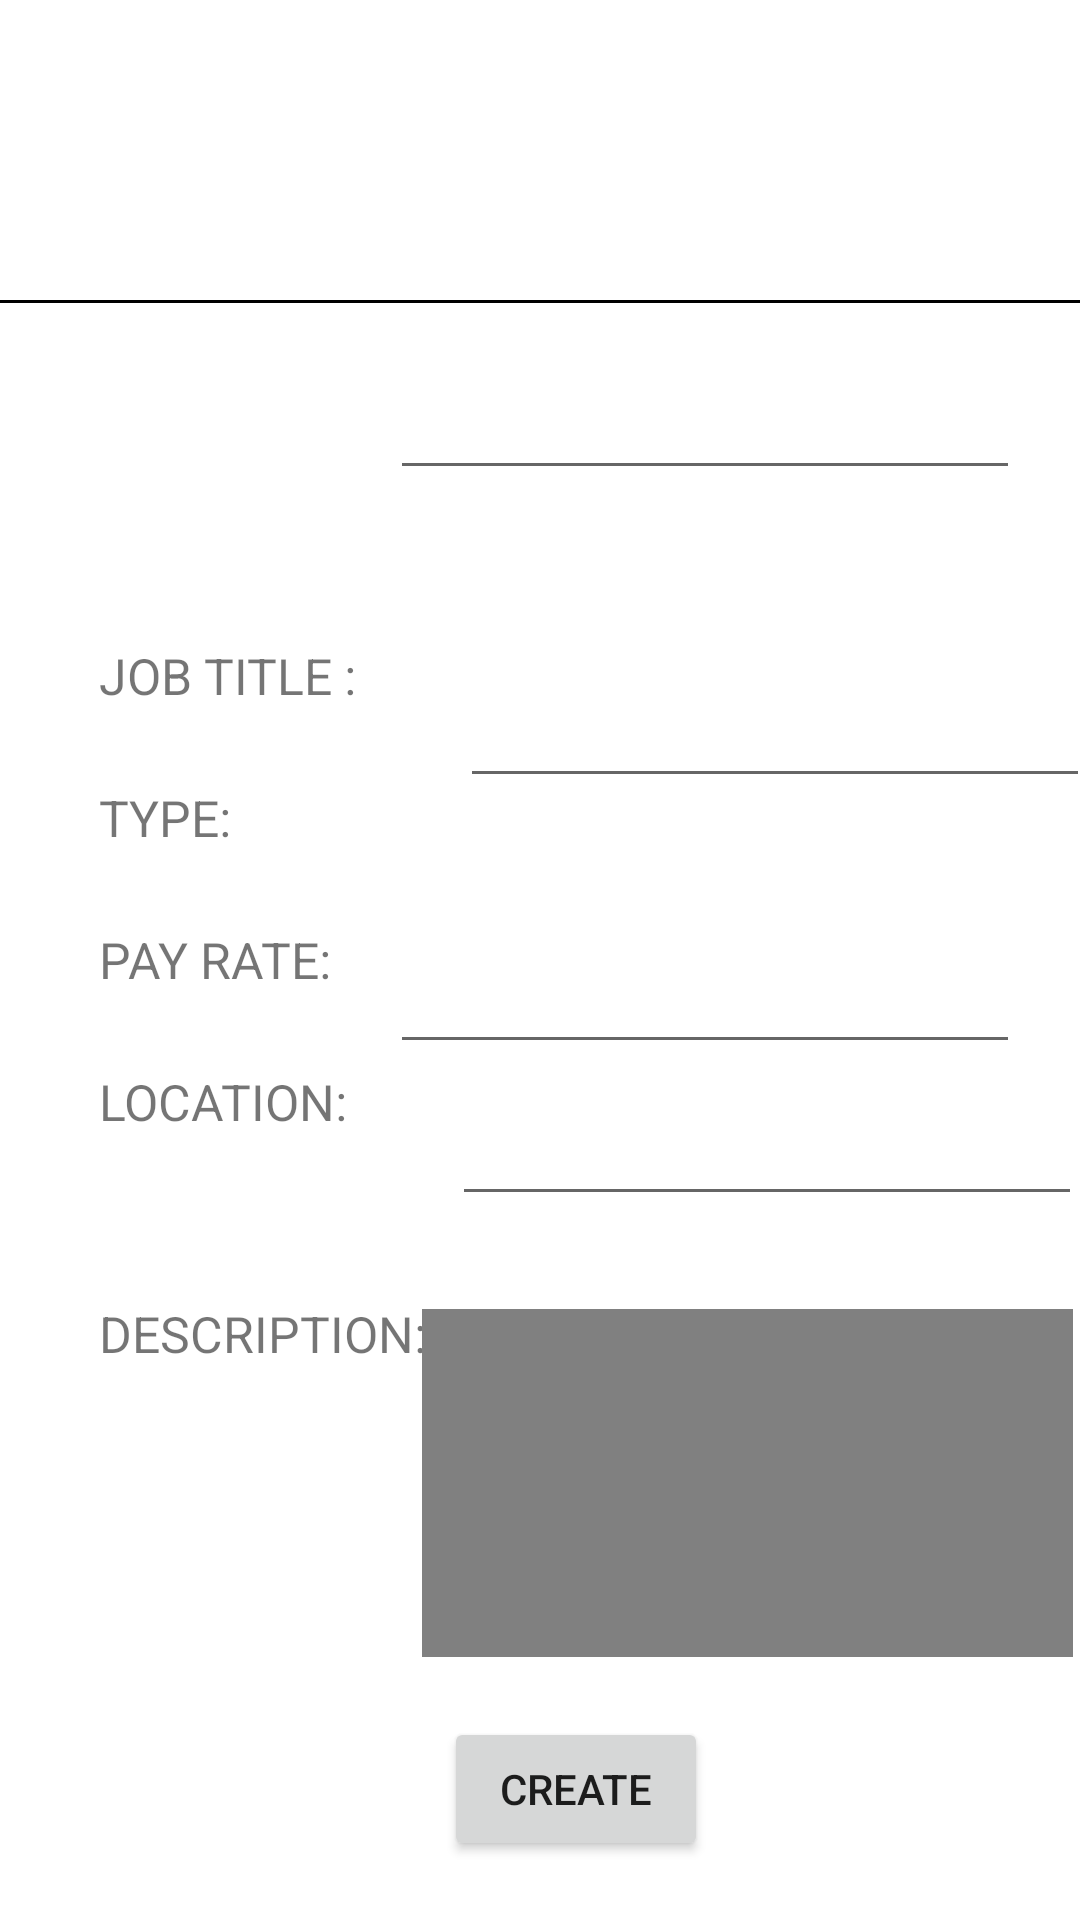

Reconstruct the res/layout file that produces this screen, plus the resources it refers to.
<!-- AndroidManifest.xml: application theme Theme.CSCI3130ProjectGroup17 -->
<!-- res/layout/jobposting.xml -->
<?xml version="1.0" encoding="utf-8"?>
<androidx.constraintlayout.widget.ConstraintLayout
    xmlns:android="http://schemas.android.com/apk/res/android"
    xmlns:app="http://schemas.android.com/apk/res-auto"
    xmlns:tools="http://schemas.android.com/tools"
    android:layout_width="match_parent"
    android:layout_height="match_parent">

    <View
        android:layout_width="wrap_content"
        android:layout_height="1dp"
        android:layout_marginTop="100dp"
        android:background="@color/black"
        app:layout_constraintStart_toStartOf="parent"
        app:layout_constraintTop_toTopOf="parent" />

    <TextView
        android:id="@+id/textView"
        android:layout_width="187dp"
        android:layout_height="73dp"
        android:layout_marginStart="112dp"
        android:layout_marginLeft="112dp"
        android:layout_marginTop="100dp"
        android:layout_marginEnd="112dp"
        android:layout_marginRight="112dp"
        android:layout_marginBottom="547dp"
        android:gravity="center"
        android:text="Creat New Job"
        android:textSize="60px"
        android:textStyle="bold"
        app:layout_constraintBottom_toBottomOf="parent"
        app:layout_constraintEnd_toEndOf="parent"
        app:layout_constraintHorizontal_bias="0.58"
        app:layout_constraintStart_toStartOf="parent"
        app:layout_constraintTop_toTopOf="parent"
        app:layout_constraintVertical_bias="0.39" />

    <TextView
        android:id="@+id/textView3"
        android:layout_width="wrap_content"
        android:layout_height="wrap_content"
        android:layout_marginStart="33dp"
        android:layout_marginLeft="33dp"
        android:layout_marginTop="214dp"
        android:text="JOB TITLE :"
        android:textSize="50px"
        app:layout_constraintStart_toStartOf="parent"
        app:layout_constraintTop_toTopOf="parent" /><![CDATA[



    ;
        tools:layout_editor_absoluteX="32dp"
        tools:layout_editor_absoluteY="305dp" />















    ]]>

    <EditText
        android:id="@+id/editTextTextPersonName"
        android:layout_width="wrap_content"
        android:layout_height="wrap_content"
        android:layout_marginStart="44dp"
        android:layout_marginLeft="44dp"
        android:layout_marginTop="28dp"
        android:layout_marginEnd="20dp"
        android:layout_marginRight="20dp"
        android:layout_marginBottom="10dp"
        android:ems="10"
        android:inputType="textPersonName"
        app:layout_constraintBottom_toTopOf="@+id/editTextTextPersonName3"
        app:layout_constraintEnd_toEndOf="parent"
        app:layout_constraintHorizontal_bias="1.0"
        app:layout_constraintStart_toEndOf="@+id/textView3"
        app:layout_constraintTop_toBottomOf="@+id/textView" />

    <TextView
        android:id="@+id/textView4"
        android:layout_width="wrap_content"
        android:layout_height="wrap_content"
        android:layout_marginStart="33dp"
        android:layout_marginLeft="33dp"
        android:layout_marginTop="25dp"
        android:text="TYPE:"
        android:textSize="50px"
        app:layout_constraintStart_toStartOf="parent"
        app:layout_constraintTop_toBottomOf="@+id/textView3" />

    <EditText
        android:id="@+id/editTextTextPersonName3"
        android:layout_width="wrap_content"
        android:layout_height="wrap_content"
        android:layout_marginStart="99dp"
        android:layout_marginLeft="99dp"
        android:layout_marginTop="10dp"
        android:layout_marginEnd="20dp"
        android:layout_marginRight="20dp"
        android:layout_marginBottom="6dp"
        android:ems="10"
        android:inputType="textPersonName"
        app:layout_constraintBottom_toTopOf="@+id/editTextTextPersonName5"
        app:layout_constraintEnd_toEndOf="parent"
        app:layout_constraintStart_toEndOf="@+id/textView4"
        app:layout_constraintTop_toBottomOf="@+id/editTextTextPersonName" />

    <TextView
        android:id="@+id/textView5"
        android:layout_width="wrap_content"
        android:layout_height="wrap_content"
        android:layout_marginStart="33dp"
        android:layout_marginLeft="33dp"
        android:layout_marginTop="25dp"
        android:text="PAY RATE:"
        android:textSize="50px"
        app:layout_constraintStart_toStartOf="parent"
        app:layout_constraintTop_toBottomOf="@+id/textView4" />

    <TextView
        android:id="@+id/textView6"
        android:layout_width="wrap_content"
        android:layout_height="wrap_content"
        android:layout_marginStart="33dp"
        android:layout_marginLeft="33dp"
        android:layout_marginTop="25dp"
        android:text="LOCATION:"
        android:textSize="50px"
        app:layout_constraintStart_toStartOf="parent"
        app:layout_constraintTop_toBottomOf="@+id/textView5" />

    <TextView
        android:id="@+id/textView7"
        android:layout_width="wrap_content"
        android:layout_height="wrap_content"
        android:layout_marginStart="33dp"
        android:layout_marginLeft="33dp"
        android:layout_marginTop="55dp"
        android:text="DESCRIPTION:"
        android:textSize="50px"
        app:layout_constraintStart_toStartOf="parent"
        app:layout_constraintTop_toBottomOf="@+id/textView6" />

    <EditText
        android:id="@+id/editTextTextPersonName4"
        android:layout_width="wrap_content"
        android:layout_height="wrap_content"
        android:layout_marginStart="55dp"
        android:layout_marginLeft="55dp"
        android:layout_marginTop="364dp"
        android:layout_marginEnd="20dp"
        android:layout_marginRight="20dp"
        android:layout_marginBottom="31dp"
        android:ems="10"
        android:inputType="textPersonName"
        app:layout_constraintBottom_toTopOf="@+id/editTextTextMultiLine"
        app:layout_constraintEnd_toEndOf="parent"
        app:layout_constraintStart_toEndOf="@+id/textView6"
        app:layout_constraintTop_toTopOf="parent" />

    <EditText
        android:id="@+id/editTextTextPersonName5"
        android:layout_width="wrap_content"
        android:layout_height="wrap_content"
        android:layout_marginStart="60dp"
        android:layout_marginLeft="60dp"
        android:layout_marginTop="312dp"
        android:layout_marginEnd="20dp"
        android:layout_marginRight="20dp"
        android:layout_marginBottom="7dp"
        android:ems="10"
        android:inputType="textPersonName"
        app:layout_constraintBottom_toTopOf="@+id/editTextTextPersonName4"
        app:layout_constraintEnd_toEndOf="parent"
        app:layout_constraintHorizontal_bias="1.0"
        app:layout_constraintStart_toEndOf="@+id/textView5"
        app:layout_constraintTop_toTopOf="parent"
        app:layout_constraintVertical_bias="0.321" />

    <EditText
        android:id="@+id/editTextTextMultiLine"
        android:layout_width="217dp"
        android:layout_height="116dp"
        android:layout_marginStart="16dp"
        android:layout_marginLeft="16dp"
        android:layout_marginTop="31dp"
        android:layout_marginEnd="20dp"
        android:layout_marginRight="20dp"
        android:background="#808080"
        android:ems="10"
        android:gravity="start|top"
        android:inputType="textMultiLine"
        app:layout_constraintEnd_toEndOf="parent"
        app:layout_constraintStart_toEndOf="@+id/textView7"
        app:layout_constraintTop_toBottomOf="@+id/editTextTextPersonName4" />

    <Button
        android:id="@+id/button"
        android:layout_width="wrap_content"
        android:layout_height="wrap_content"
        android:layout_marginStart="148dp"
        android:layout_marginLeft="148dp"
        android:layout_marginTop="20dp"
        android:text="Create"
        app:layout_constraintStart_toStartOf="parent"
        app:layout_constraintTop_toBottomOf="@+id/editTextTextMultiLine" />

    <View
        android:id="@+id/view"
        android:layout_width="wrap_content"
        android:layout_height="1dp"
        android:layout_marginTop="650dp"
        android:background="@color/black"
        app:layout_constraintEnd_toEndOf="parent"
        app:layout_constraintTop_toTopOf="parent" />

    <Button
        android:id="@+id/button2"
        android:layout_width="wrap_content"
        android:layout_height="wrap_content"
        android:layout_marginStart="148dp"
        android:layout_marginLeft="148dp"
        android:layout_marginTop="13dp"
        android:layout_marginEnd="175dp"
        android:layout_marginRight="175dp"
        android:text="Home"
        app:layout_constraintEnd_toEndOf="parent"
        app:layout_constraintStart_toStartOf="parent"
        app:layout_constraintTop_toBottomOf="@+id/view" />

</androidx.constraintlayout.widget.ConstraintLayout>
<!-- resources referenced by this layout -->
<resources>
  <style name="Theme.CSCI3130ProjectGroup17" parent="Theme.MaterialComponents.DayNight.DarkActionBar">
          
          <item name="colorPrimary">@color/purple_500</item>
          <item name="colorPrimaryVariant">@color/purple_700</item>
          <item name="colorOnPrimary">@color/white</item>
          
          <item name="colorSecondary">@color/teal_200</item>
          <item name="colorSecondaryVariant">@color/teal_700</item>
          <item name="colorOnSecondary">@color/black</item>
          
          <item name="android:statusBarColor" tools:targetApi="l">?attr/colorPrimaryVariant</item>
          
      </style>
  <!-- not gathered from this repository: default colours our renderer supplied (Android Studio template values) -->
  <color name="purple_500">#FF6200EE</color>
  <color name="purple_700">#FF3700B3</color>
  <color name="teal_200">#FF03DAC5</color>
  <color name="teal_700">#FF018786</color>
  <color name="black">#FF000000</color>
  <color name="white">#FFFFFFFF</color>
</resources>
